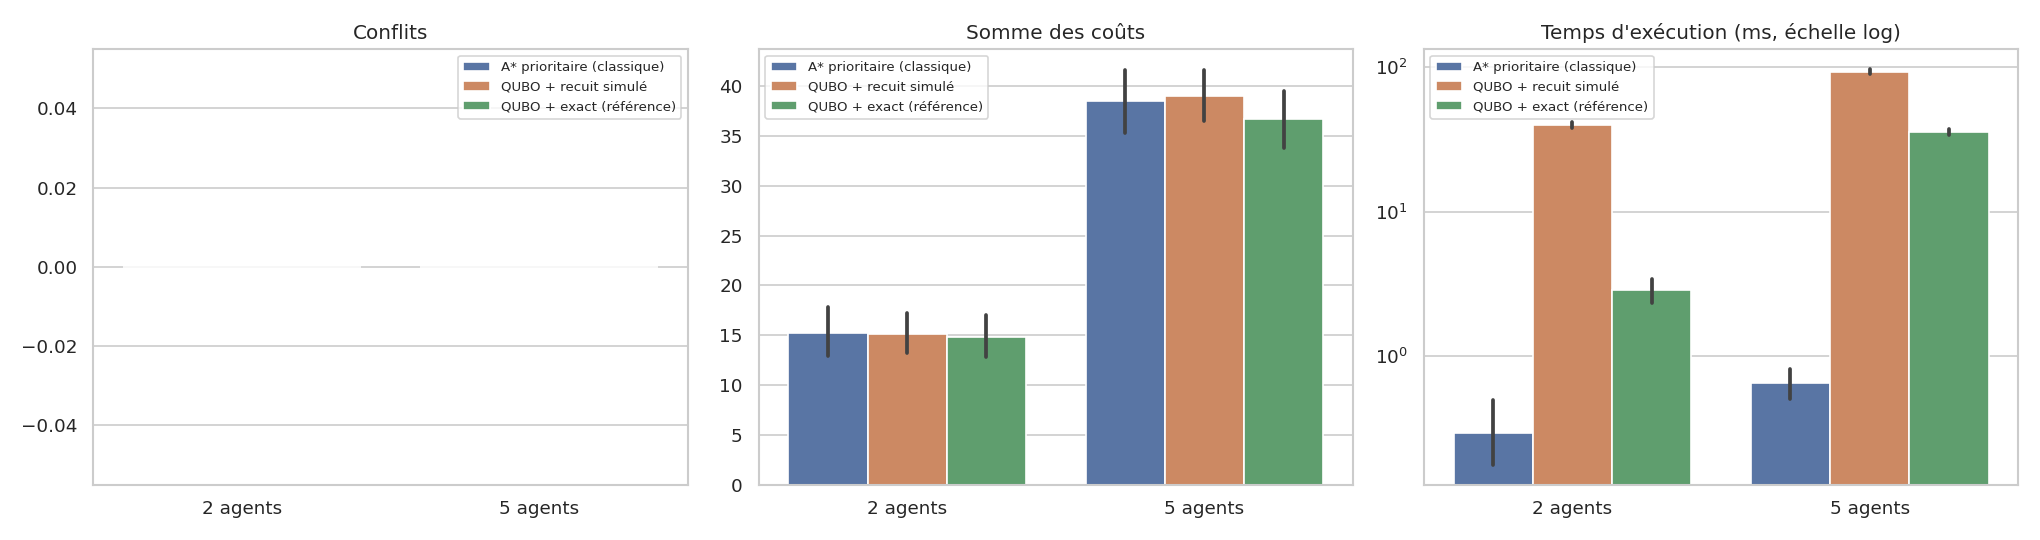

Values plotted in this chart, from the file beside it:
planner, n_agents, total_distance, n_conflicts, success_rate, makespan, sum_of_costs, runtime_ms, nodes_expanded, seed, scenario, valid
A* prioritaire (classique), 2, 17, 0, 100.0, 11, 17, 0.3142, 36, 0, 2 agents, True
QUBO + recuit simulé, 2, 17, 0, 100.0, 11, 17, 53.26, 12, 0, 2 agents, True
QUBO + exact (référence), 2, 17, 0, 100.0, 11, 17, 1.743, 12, 0, 2 agents, True
A* prioritaire (classique), 2, 21, 0, 100.0, 11, 21, 0.3208, 62, 1, 2 agents, True
QUBO + recuit simulé, 2, 21, 0, 100.0, 11, 21, 45.12, 12, 1, 2 agents, True
QUBO + exact (référence), 2, 21, 0, 100.0, 11, 21, 3.279, 12, 1, 2 agents, True
A* prioritaire (classique), 2, 15, 0, 100.0, 8, 15, 0.2465, 31, 2, 2 agents, True
QUBO + recuit simulé, 2, 15, 0, 100.0, 8, 15, 41.24, 12, 2, 2 agents, True
QUBO + exact (référence), 2, 15, 0, 100.0, 8, 15, 2.979, 12, 2, 2 agents, True
A* prioritaire (classique), 2, 16, 0, 100.0, 10, 16, 0.1866, 37, 3, 2 agents, True
QUBO + recuit simulé, 2, 16, 0, 100.0, 11, 17, 38.78, 12, 3, 2 agents, True
QUBO + exact (référence), 2, 16, 0, 100.0, 10, 16, 1.574, 12, 3, 2 agents, True
A* prioritaire (classique), 2, 18, 0, 100.0, 12, 18, 0.4678, 110, 4, 2 agents, True
QUBO + recuit simulé, 2, 18, 0, 100.0, 12, 18, 38.48, 12, 4, 2 agents, True
QUBO + exact (référence), 2, 18, 0, 100.0, 12, 18, 2.323, 12, 4, 2 agents, True
A* prioritaire (classique), 2, 18, 0, 100.0, 9, 18, 0.1885, 38, 5, 2 agents, True
QUBO + recuit simulé, 2, 18, 0, 100.0, 9, 18, 38.06, 12, 5, 2 agents, True
QUBO + exact (référence), 2, 18, 0, 100.0, 9, 18, 1.96, 12, 5, 2 agents, True
A* prioritaire (classique), 2, 10, 0, 100.0, 8, 10, 0.1217, 22, 6, 2 agents, True
QUBO + recuit simulé, 2, 10, 0, 100.0, 9, 11, 39.77, 12, 6, 2 agents, True
QUBO + exact (référence), 2, 10, 0, 100.0, 8, 10, 3.572, 12, 6, 2 agents, True
A* prioritaire (classique), 2, 19, 0, 100.0, 14, 19, 0.2784, 57, 7, 2 agents, True
QUBO + recuit simulé, 2, 19, 0, 100.0, 14, 19, 39.6, 12, 7, 2 agents, True
QUBO + exact (référence), 2, 19, 0, 100.0, 14, 19, 4.389, 12, 7, 2 agents, True
A* prioritaire (classique), 2, 14, 0, 100.0, 7, 14, 0.1962, 37, 8, 2 agents, True
QUBO + recuit simulé, 2, 14, 0, 100.0, 7, 14, 36.34, 12, 8, 2 agents, True
QUBO + exact (référence), 2, 14, 0, 100.0, 7, 14, 1.768, 12, 8, 2 agents, True
A* prioritaire (classique), 2, 26, 0, 100.0, 17, 32, 1.986, 511, 9, 2 agents, True
QUBO + recuit simulé, 2, 26, 0, 100.0, 19, 26, 37.46, 12, 9, 2 agents, True
QUBO + exact (référence), 2, 26, 0, 100.0, 19, 26, 1.892, 12, 9, 2 agents, True
A* prioritaire (classique), 2, 15, 0, 100.0, 11, 15, 0.2297, 45, 10, 2 agents, True
QUBO + recuit simulé, 2, 15, 0, 100.0, 11, 15, 36.68, 12, 10, 2 agents, True
QUBO + exact (référence), 2, 15, 0, 100.0, 11, 15, 1.735, 12, 10, 2 agents, True
A* prioritaire (classique), 2, 9, 0, 100.0, 6, 9, 0.09646, 15, 11, 2 agents, True
QUBO + recuit simulé, 2, 9, 0, 100.0, 6, 9, 38.64, 12, 11, 2 agents, True
QUBO + exact (référence), 2, 9, 0, 100.0, 6, 9, 3.278, 12, 11, 2 agents, True
A* prioritaire (classique), 2, 14, 0, 100.0, 7, 14, 0.1636, 34, 12, 2 agents, True
QUBO + recuit simulé, 2, 12, 0, 100.0, 7, 13, 39.88, 12, 12, 2 agents, True
QUBO + exact (référence), 2, 12, 0, 100.0, 7, 12, 4.345, 12, 12, 2 agents, True
A* prioritaire (classique), 2, 11, 0, 100.0, 7, 11, 0.1311, 24, 13, 2 agents, True
QUBO + recuit simulé, 2, 11, 0, 100.0, 7, 11, 36.95, 12, 13, 2 agents, True
QUBO + exact (référence), 2, 11, 0, 100.0, 7, 11, 1.958, 12, 13, 2 agents, True
A* prioritaire (classique), 2, 19, 0, 100.0, 10, 19, 0.2103, 41, 14, 2 agents, True
QUBO + recuit simulé, 2, 19, 0, 100.0, 10, 20, 36.04, 12, 14, 2 agents, True
QUBO + exact (référence), 2, 19, 0, 100.0, 10, 19, 1.818, 12, 14, 2 agents, True
A* prioritaire (classique), 2, 9, 0, 100.0, 6, 9, 0.07052, 11, 15, 2 agents, True
QUBO + recuit simulé, 2, 9, 0, 100.0, 6, 9, 38.65, 12, 15, 2 agents, True
QUBO + exact (référence), 2, 9, 0, 100.0, 6, 9, 3.43, 12, 15, 2 agents, True
A* prioritaire (classique), 2, 8, 0, 100.0, 5, 8, 0.1042, 18, 16, 2 agents, True
QUBO + recuit simulé, 2, 8, 0, 100.0, 5, 8, 36.56, 12, 16, 2 agents, True
QUBO + exact (référence), 2, 8, 0, 100.0, 5, 8, 1.064, 12, 16, 2 agents, True
A* prioritaire (classique), 2, 8, 0, 100.0, 7, 8, 0.0673, 10, 17, 2 agents, True
QUBO + recuit simulé, 2, 10, 0, 100.0, 7, 10, 40.86, 12, 17, 2 agents, True
QUBO + exact (référence), 2, 8, 0, 100.0, 7, 8, 4.917, 12, 17, 2 agents, True
A* prioritaire (classique), 2, 19, 0, 100.0, 13, 19, 0.2555, 54, 18, 2 agents, True
QUBO + recuit simulé, 2, 19, 0, 100.0, 13, 19, 37.51, 12, 18, 2 agents, True
QUBO + exact (référence), 2, 19, 0, 100.0, 13, 19, 3.185, 12, 18, 2 agents, True
A* prioritaire (classique), 2, 13, 0, 100.0, 8, 13, 0.2988, 73, 19, 2 agents, True
QUBO + recuit simulé, 2, 13, 0, 100.0, 8, 13, 40.83, 12, 19, 2 agents, True
QUBO + exact (référence), 2, 13, 0, 100.0, 8, 13, 6.079, 12, 19, 2 agents, True
... 60 more rows
